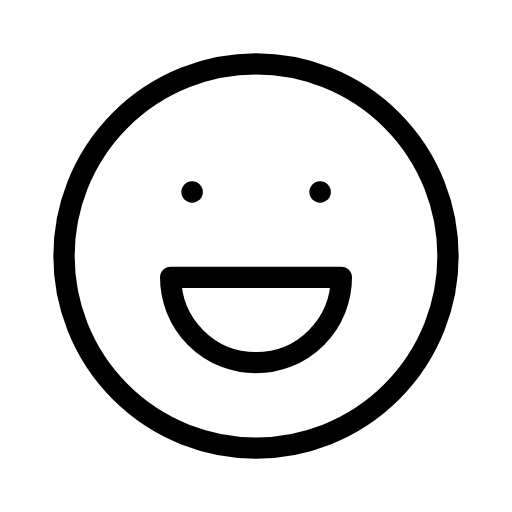
t = 0.00 s
t = 0.67 s: frame unchanged from t = 0.00 s, image omitted
t = 1.33 s: frame unchanged from t = 0.00 s, image omitted
t = 2.00 s: frame unchanged from t = 0.00 s, image omitted
t = 2.67 s: frame unchanged from t = 0.00 s, image omitted
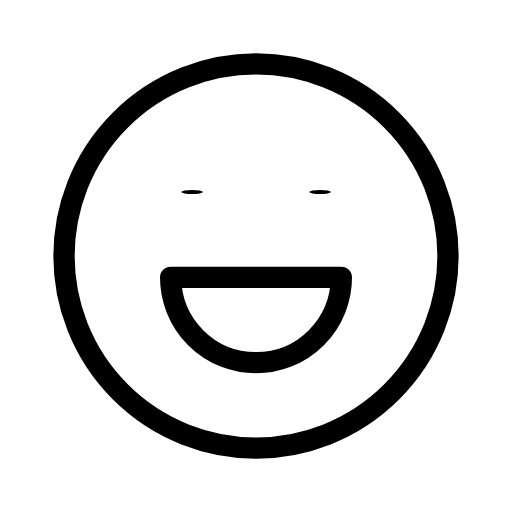
t = 3.33 s

The animated SVG that drew these frames (rendered in a browser with its animation timeline set to each time). Animation: 1 SMIL element (animateTransform=1); one cycle of 4.00 s, repeats indefinitely.

<svg xmlns="http://www.w3.org/2000/svg" width="24" height="24" viewBox="0 0 24 24" fill="none" stroke="currentColor"
     stroke-width="1" stroke-linecap="round" stroke-linejoin="round"
     class="icon icon-tabler icons-tabler-animated icon-tabler-mood-happy">
    <path stroke="none" d="M0 0h24v24H0z" fill="none"/>
    <path d="M3 12a9 9 0 1 0 18 0a9 9 0 1 0 -18 0"/>
    <g transform="translate(12 9)">
        <g>
            <animateTransform attributeName="transform" type="scale" values="1 1;1 1;1 0.15;1 1;1 1" keyTimes="0;0.8;0.84;0.88;1" dur="4s" repeatCount="indefinite" calcMode="spline" keySplines="0.42 0 0.58 1;0.42 0 0.58 1;0.42 0 0.58 1;0.42 0 0.58 1"/>
            <g transform="translate(-12 -9)">
                <path d="M9 9l.01 0"/>
                <path d="M15 9l.01 0"/>
            </g>
        </g>
    </g>
    <path d="M8 13a4 4 0 1 0 8 0h-8"/>
</svg>
